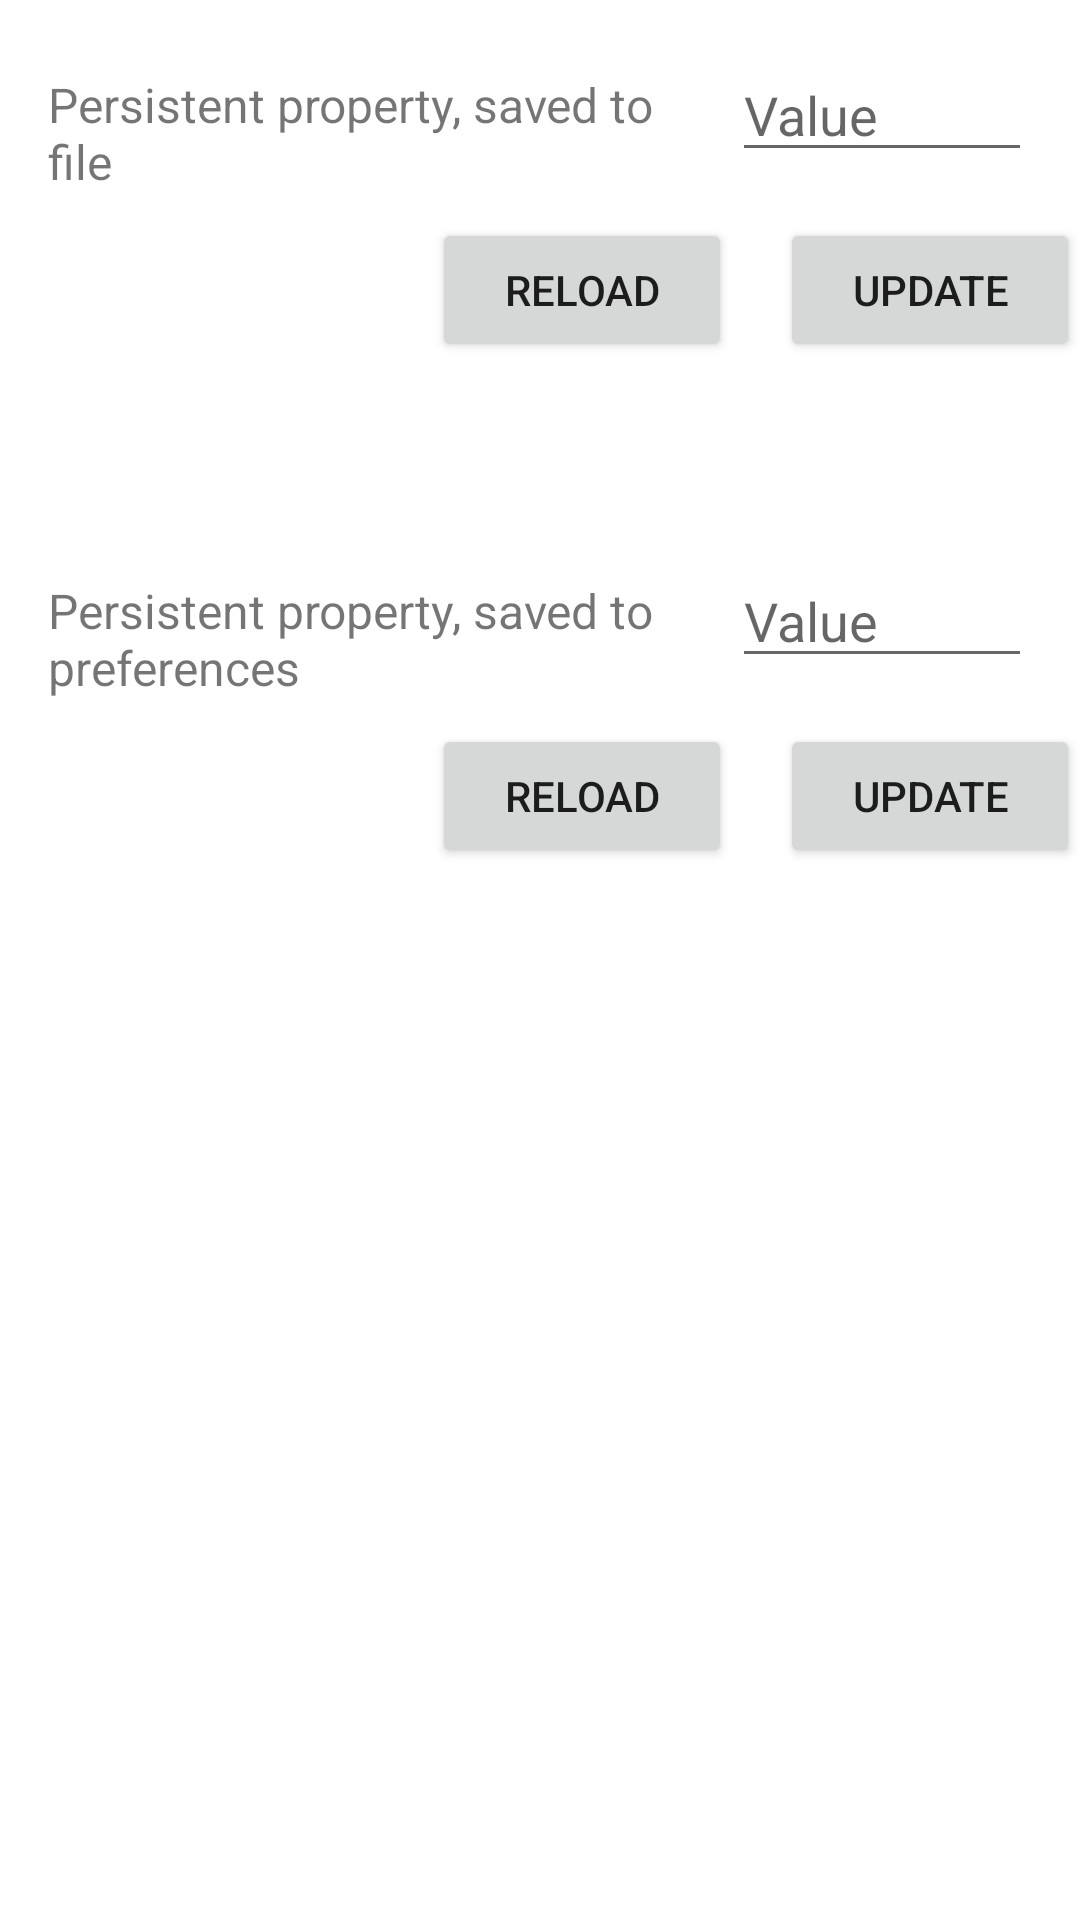

Layout XML and referenced resources for this Android screen:
<!-- AndroidManifest.xml: application theme Theme.AndroidBaseSample -->
<!-- res/layout/content_persistent_properties.xml -->
<?xml version="1.0" encoding="utf-8"?>
<androidx.core.widget.NestedScrollView xmlns:android="http://schemas.android.com/apk/res/android"
    xmlns:app="http://schemas.android.com/apk/res-auto"
    xmlns:tools="http://schemas.android.com/tools"
    android:layout_width="match_parent"
    android:layout_height="match_parent"
    app:layout_behavior="@string/appbar_scrolling_view_behavior"
    tools:context=".screens.main.MainActivity"
    tools:showIn="@layout/activity_persistent_properties">

    <androidx.constraintlayout.widget.ConstraintLayout
        android:layout_width="match_parent"
        android:layout_height="wrap_content">

        <TextView
            android:id="@+id/filePropertyLabelView"
            android:layout_width="0dp"
            android:layout_height="wrap_content"
            android:layout_marginStart="@dimen/margin_normal"
            android:layout_marginTop="@dimen/margin_normal"
            android:paddingTop="@dimen/margin_small"
            android:paddingBottom="@dimen/margin_small"
            android:text="@string/persistent_property_saved_to_file"
            android:textSize="16sp"
            app:layout_constraintEnd_toStartOf="@id/filePropertyEdit"
            app:layout_constraintHorizontal_bias="0"
            app:layout_constraintStart_toStartOf="parent"
            app:layout_constraintTop_toTopOf="parent" />

        <EditText
            android:id="@+id/filePropertyEdit"
            android:layout_width="100dp"
            android:layout_height="wrap_content"
            android:layout_marginEnd="@dimen/margin_normal"
            android:hint="@string/value"
            app:layout_constraintEnd_toEndOf="parent"
            app:layout_constraintTop_toTopOf="@id/filePropertyLabelView"
            tools:text="16" />

        <Button
            android:id="@+id/reloadFilePropertyButton"
            android:layout_width="@dimen/button_width"
            android:layout_height="wrap_content"
            android:layout_marginEnd="@dimen/margin_normal"
            android:text="@string/reload"
            app:layout_constraintEnd_toStartOf="@id/updateFilePropertyButton"
            app:layout_constraintTop_toBottomOf="@id/filePropertyLabelView" />

        <Button
            android:id="@+id/updateFilePropertyButton"
            android:layout_width="100dp"
            android:layout_height="wrap_content"
            android:text="@string/update"
            app:layout_constraintEnd_toEndOf="parent"
            app:layout_constraintTop_toBottomOf="@id/filePropertyLabelView" />

        <TextView
            android:id="@+id/preferencesPropertyLabelView"
            android:layout_width="0dp"
            android:layout_height="wrap_content"
            android:layout_marginStart="@dimen/margin_normal"
            android:layout_marginTop="@dimen/margin_extra_large"
            android:paddingTop="@dimen/margin_small"
            android:paddingBottom="@dimen/margin_small"
            android:text="@string/persistent_property_saved_to_preferences"
            android:textSize="16sp"
            app:layout_constraintEnd_toStartOf="@id/preferencesPropertyEdit"
            app:layout_constraintHorizontal_bias="0"
            app:layout_constraintStart_toStartOf="parent"
            app:layout_constraintTop_toBottomOf="@id/reloadFilePropertyButton" />

        <EditText
            android:id="@+id/preferencesPropertyEdit"
            android:layout_width="100dp"
            android:layout_height="wrap_content"
            android:layout_marginEnd="@dimen/margin_normal"
            android:hint="@string/value"
            app:layout_constraintEnd_toEndOf="parent"
            app:layout_constraintTop_toTopOf="@id/preferencesPropertyLabelView"
            tools:text="16" />

        <Button
            android:id="@+id/reloadPreferencesPropertyButton"
            android:layout_width="@dimen/button_width"
            android:layout_height="wrap_content"
            android:layout_marginEnd="@dimen/margin_normal"
            android:text="@string/reload"
            app:layout_constraintEnd_toStartOf="@id/updatePreferencesPropertyButton"
            app:layout_constraintTop_toBottomOf="@id/preferencesPropertyLabelView" />

        <Button
            android:id="@+id/updatePreferencesPropertyButton"
            android:layout_width="100dp"
            android:layout_height="wrap_content"
            android:text="@string/update"
            app:layout_constraintEnd_toEndOf="parent"
            app:layout_constraintTop_toBottomOf="@id/preferencesPropertyLabelView" />

    </androidx.constraintlayout.widget.ConstraintLayout>

</androidx.core.widget.NestedScrollView>
<!-- res/layout/activity_persistent_properties.xml (included above) -->
<?xml version="1.0" encoding="utf-8"?>
<androidx.coordinatorlayout.widget.CoordinatorLayout xmlns:android="http://schemas.android.com/apk/res/android"
    xmlns:app="http://schemas.android.com/apk/res-auto"
    xmlns:tools="http://schemas.android.com/tools"
    android:layout_width="match_parent"
    android:layout_height="match_parent"
    android:fitsSystemWindows="true"
    tools:context=".screens.main.MainActivity">

    <com.google.android.material.appbar.AppBarLayout
        android:id="@+id/app_bar"
        android:layout_width="match_parent"
        android:layout_height="wrap_content"
        android:fitsSystemWindows="true"
        android:theme="@style/Theme.AndroidBaseSample.AppBarOverlay">

        <androidx.appcompat.widget.Toolbar
            android:id="@+id/toolbar"
            android:layout_width="match_parent"
            android:layout_height="?attr/actionBarSize"
            app:layout_collapseMode="pin"
            app:popupTheme="@style/Theme.AndroidBaseSample.PopupOverlay" />

    </com.google.android.material.appbar.AppBarLayout>

    <include layout="@layout/content_persistent_properties" />

</androidx.coordinatorlayout.widget.CoordinatorLayout>
<!-- resources referenced by this layout -->
<resources>
  <dimen name="button_width">100dp</dimen>
  <dimen name="margin_extra_large">64dp</dimen>
  <dimen name="margin_normal">16dp</dimen>
  <dimen name="margin_small">8dp</dimen>
  <string name="persistent_property_saved_to_file">Persistent property, saved to\nfile</string>
  <string name="persistent_property_saved_to_preferences">Persistent property, saved to preferences</string>
  <string name="reload">Reload</string>
  <string name="update">Update</string>
  <string name="value">Value</string>
  <style name="Theme.AndroidBaseSample.AppBarOverlay" parent="ThemeOverlay.AppCompat.Dark.ActionBar" />
  <style name="Theme.AndroidBaseSample.PopupOverlay" parent="ThemeOverlay.AppCompat.Light" />
  <style name="Theme.AndroidBaseSample" parent="Theme.MaterialComponents.DayNight.DarkActionBar">
          
          <item name="colorPrimary">@color/purple_500</item>
          <item name="colorPrimaryVariant">@color/purple_700</item>
          <item name="colorOnPrimary">@color/white</item>
          
          <item name="colorSecondary">@color/teal_200</item>
          <item name="colorSecondaryVariant">@color/teal_700</item>
          <item name="colorOnSecondary">@color/black</item>
          
          <item name="android:statusBarColor" tools:targetApi="l">?attr/colorPrimaryVariant</item>
          
      </style>
  <!-- not gathered from this repository: default colours our renderer supplied (Android Studio template values) -->
  <color name="purple_500">#FF6200EE</color>
  <color name="purple_700">#FF3700B3</color>
  <color name="teal_200">#FF03DAC5</color>
  <color name="teal_700">#FF018786</color>
  <color name="black">#FF000000</color>
  <color name="white">#FFFFFFFF</color>
</resources>
